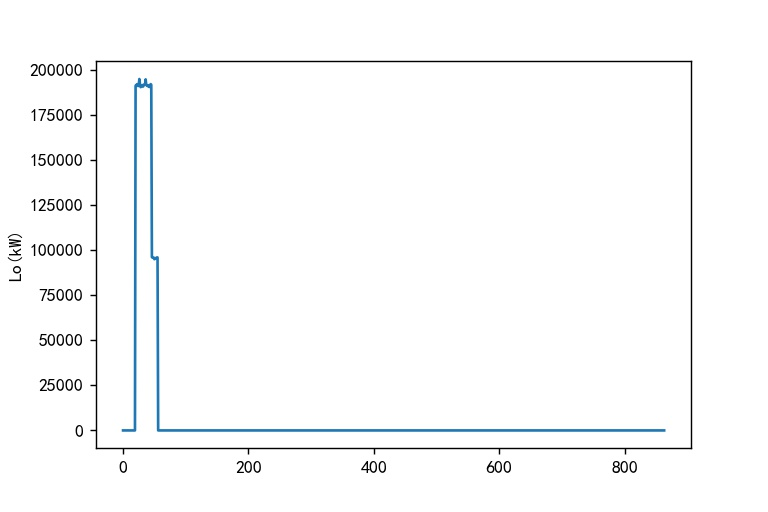

The data file committed next to this chart (first rows):
index, Lo, p1, p2, p3, p4, p5, p6, p7, p8, p9, p10, time
0, 0.0, 0.0, 0, 0, 0.0, 0, 0, 0, 0, 0, 0, 0 days 00:00:01.000000000
1, 0.0, 0.0, 0, 0, 0.0, 0, 0, 0, 0, 0, 0, 0 days 00:01:41.000000000
2, 0.0, 0.0, 0, 0, 0.0, 0, 0, 0, 0, 0, 0, 0 days 00:03:21.000000000
3, 0.0, 0.0, 0, 0, 0.0, 0, 0, 0, 0, 0, 0, 0 days 00:05:01.000000000
4, 0.0, 0.0, 0, 0, 0.0, 0, 0, 0, 0, 0, 0, 0 days 00:06:41.000000000
5, 0.0, 0.0, 0, 0, 0.0, 0, 0, 0, 0, 0, 0, 0 days 00:08:21.000000000
6, 0.0, 0.0, 0, 0, 0.0, 0, 0, 0, 0, 0, 0, 0 days 00:10:01.000000000
7, 0.0, 0.0, 0, 0, 0.0, 0, 0, 0, 0, 0, 0, 0 days 00:11:41.000000000
8, 0.0, 0.0, 0, 0, 0.0, 0, 0, 0, 0, 0, 0, 0 days 00:13:21.000000000
9, 0.0, 0.0, 0, 0, 0.0, 0, 0, 0, 0, 0, 0, 0 days 00:15:01.000000000
10, 0.0, 95889, 0, 0, 0.0, 0, 0, 0, 0, 0, 0, 0 days 00:16:41.000000000
11, 0.0, 96020, 0, 0, 0.0, 0, 0, 0, 0, 0, 0, 0 days 00:18:21.000000000
12, 0.0, 95800, 0, 0, 0.0, 0, 0, 0, 0, 0, 0, 0 days 00:20:01.000000000
13, 0.0, 95965, 0, 0, 0.0, 0, 0, 0, 0, 0, 0, 0 days 00:21:41.000000000
14, 0.0, 95260, 0, 0, 0.0, 0, 0, 0, 0, 0, 0, 0 days 00:23:21.000000000
15, 0.0, 95590, 0, 0, 0.0, 0, 0, 0, 0, 0, 0, 0 days 00:25:01.000000000
16, 0.0, 96360, 0, 0, 0.0, 0, 0, 0, 0, 0, 0, 0 days 00:26:41.000000000
17, 0.0, 96085, 0, 0, 0.0, 0, 0, 0, 0, 0, 0, 0 days 00:28:21.000000000
18, 0.0, 94985, 0, 0, 0.0, 0, 0, 0, 0, 0, 0, 0 days 00:30:01.000000000
19, 0.0, 95315, 0, 0, 0.0, 0, 0, 0, 0, 0, 0, 0 days 00:31:41.000000000
20, 191204, 95315, 0, 0, 0.0, 0, 0, 0, 0, 0, 0, 0 days 00:33:21.000000000
21, 191720, 95700, 0, 0, 0.0, 0, 0, 0, 0, 0, 0, 0 days 00:35:01.000000000
22, 191556, 95755, 0, 0, 0.0, 0, 0, 0, 0, 0, 0, 0 days 00:36:41.000000000
23, 192105, 96140, 0, 0, 0.0, 0, 0, 0, 0, 0, 0, 0 days 00:38:21.000000000
24, 191070, 95810, 0, 0, 0.0, 0, 0, 0, 0, 0, 0, 0 days 00:40:01.000000000
25, 191510, 95920, 0, 0, 0.0, 0, 0, 0, 0, 0, 0, 0 days 00:41:41.000000000
26, 194975, 98615, 0, 0, 0.0, 0, 0, 0, 0, 0, 0, 0 days 00:43:21.000000000
27, 192115, 96030, 0, 0, 0.0, 0, 0, 0, 0, 0, 0, 0 days 00:45:01.000000000
28, 190465, 95480, 0, 0, 0.0, 0, 0, 0, 0, 0, 0, 0 days 00:46:41.000000000
29, 190740, 95425, 0, 0, 0.0, 0, 0, 0, 0, 0, 0, 0 days 00:48:21.000000000
30, 191235, 95920, 0, 0, 0.0, 0, 0, 0, 0, 0, 0, 0 days 00:50:01.000000000
31, 191620, 95920, 0, 0, 0.0, 0, 0, 0, 0, 0, 0, 0 days 00:51:41.000000000
32, 190795, 95040, 0, 0, 0.0, 0, 0, 0, 0, 0, 0, 0 days 00:53:21.000000000
33, 191620, 95480, 0, 0, 0.0, 0, 0, 0, 0, 0, 0, 0 days 00:55:01.000000000
34, 191959, 96150, 0, 0, 0.0, 0, 0, 0, 0, 0, 0, 0 days 00:56:41.000000000
35, 191739, 95819, 0, 0, 0.0, 0, 0, 0, 0, 0, 0, 0 days 00:58:21.000000000
36, 194765, 96150, 0, 0, 0.0, 0, 0, 0, 0, 0, 0, 0 days 01:00:01.000000000
37, 191904, 95874, 0, 0, 0.0, 0, 0, 0, 0, 0, 0, 0 days 01:01:41.000000000
38, 191299, 95819, 0, 0, 0.0, 0, 0, 0, 0, 0, 0, 0 days 01:03:21.000000000
39, 191299, 95874, 0, 0, 0.0, 0, 0, 0, 0, 0, 0, 0 days 01:05:01.000000000
40, 190912, 94992, 0, 0, 0.0, 0, 0, 0, 0, 0, 0, 0 days 01:06:41.000000000
41, 191463, 95543, 0, 0, 0.0, 0, 0, 0, 0, 0, 0, 0 days 01:08:21.000000000
42, 190528, 95488, 0, 0, 0.0, 0, 0, 0, 0, 0, 0, 0 days 01:10:01.000000000
43, 191189, 95709, 0, 0, 0.0, 0, 0, 0, 0, 0, 0, 0 days 01:11:41.000000000
44, 192134, 95984, 0, 0, 0.0, 0, 0, 0, 0, 0, 0, 0 days 01:13:21.000000000
45, 191803, 95984, 0, 0, 0.0, 0, 0, 0, 0, 0, 0, 0 days 01:15:01.000000000
46, 96150, 0.0, 0, 0, 0.0, 0, 0, 0, 0, 0, 0, 0 days 01:16:41.000000000
47, 95874, 0.0, 0, 0, 0.0, 0, 0, 0, 0, 0, 0, 0 days 01:18:21.000000000
48, 95819, 0.0, 0, 0, 0.0, 0, 0, 0, 0, 0, 0, 0 days 01:20:01.000000000
49, 95874, 0.0, 0, 0, 0.0, 0, 0, 0, 0, 0, 0, 0 days 01:21:41.000000000
50, 94992, 0.0, 0, 0, 0.0, 0, 0, 0, 0, 0, 0, 0 days 01:23:21.000000000
51, 95543, 0.0, 0, 0, 0.0, 0, 0, 0, 0, 0, 0, 0 days 01:25:01.000000000
52, 95488, 0.0, 0, 0, 0.0, 0, 0, 0, 0, 0, 0, 0 days 01:26:41.000000000
53, 95709, 0.0, 0, 0, 0.0, 0, 0, 0, 0, 0, 0, 0 days 01:28:21.000000000
54, 95984, 0.0, 0, 0, 0.0, 0, 0, 0, 0, 0, 0, 0 days 01:30:01.000000000
55, 95984, 0.0, 0, 0, 0.0, 0, 0, 0, 0, 0, 0, 0 days 01:31:41.000000000
56, 0.0, 0.0, 0, 0, 0.0, 0, 0, 0, 0, 0, 0, 0 days 01:33:21.000000000
57, 0.0, 0.0, 0, 0, 0.0, 0, 0, 0, 0, 0, 0, 0 days 01:35:01.000000000
58, 0.0, 0.0, 0, 0, 0.0, 0, 0, 0, 0, 0, 0, 0 days 01:36:41.000000000
59, 0.0, 0.0, 0, 0, 0.0, 0, 0, 0, 0, 0, 0, 0 days 01:38:21.000000000
... 804 more rows
